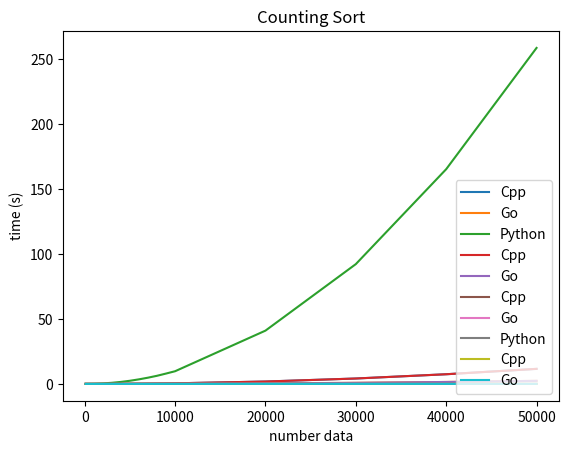

Generate this figure with matplotlib:
import matplotlib.pyplot as plt

sizes = [ 
        100, 1000, 2000, 3000, 4000, 5000, 6000, 7000, 
        8000, 9000, 10000, 20000, 30000, 40000, 50000 
        ]

times = [
    [ 
        0.000084,0.005125,0.019379,0.041610,0.074329,0.116676,
        0.1687696,0.2257266,0.2976812,0.3724236,0.4619382,
        1.8438654,4.1674776,7.4450562,11.5773972 
    ],
    [ 
        0E+00,7.0618E-04,2.46516E-03,6.0231E-03,1.04571E-02,
        1.8584499999999997E-02,2.6566E-02,3.798084E-02,
        5.2525619999999995E-02,6.684128E-02,8.331876E-02,
        3.6075668E-01,8.398381E-01,1.4993191600000002E+00,
        2.36201094E+00 
    ],
    [ 
        0.0006016731262207031,0.09107704162597656,0.380082368850708,
        0.8619470119476318,1.5388020038604737,2.421519899368286,
        3.522882890701294,4.79917278289795,6.264121246337891,
        7.976968431472779,9.764828872680663,40.998408508300784,
        92.16900811195373,165.19458498954774,258.4798514842987 
    ]
]


plt.plot(sizes,list(times[0]),label="Cpp") 
plt.plot(sizes,list(times[1]),label="Go") 
plt.plot(sizes,list(times[2]),label="Python") 
plt.xlabel("number data")
plt.ylabel("time (s)")
plt.legend(loc="lower right")
plt.title("Cocktail Sort")
plt.show()

plt.plot(sizes,list(times[0]),label="Cpp") 
plt.plot(sizes,list(times[1]),label="Go") 
plt.xlabel("number data")
plt.ylabel("time (s)")
plt.legend(loc="lower right")
plt.title("Cocktail Sort")
plt.show()


times = [
    [ 
        0.000017,0.000206,0.000250,0.000330,0.000415,0.000502,0.0006348,
        0.0007302,0.0007406,0.0008184,0.0009192,0.001723,0.0024994,
        0.0032802,0.0046394 
    ],
    [ 
        0E+00,0E+00,0E+00,4.0414000000000004E-04,9.42E-06,1.0958E-04,4.255E-04,
        2.0683999999999996E-04,3.1272E-04,2.3562000000000002E-04,5.4902E-04,
        8.4048E-04,1.36154E-03,2.00754E-03,2.421E-03 
    ],
    [ 
        0.0,0.0006076335906982422,0.0012085437774658203,0.0017999172210693359,
        0.0025574684143066405,0.0029863834381103514,0.003389883041381836,
        0.004581928253173828,0.005384492874145508,0.005778026580810547,
        0.006590986251831054,0.01417369842529297,0.02115340232849121,
        0.029258871078491212,0.036231613159179686 
    ]
]


plt.plot(sizes,list(times[0]),label="Cpp") 
plt.plot(sizes,list(times[1]),label="Go") 
plt.plot(sizes,list(times[2]),label="Python") 
plt.xlabel("number data")
plt.ylabel("time (s)")
plt.legend(loc="lower right")
plt.title("Counting Sort")
plt.show()

plt.plot(sizes,list(times[0]),label="Cpp") 
plt.plot(sizes,list(times[1]),label="Go") 
plt.xlabel("number data")
plt.ylabel("time (s)")
plt.legend(loc="lower right")
plt.title("Counting Sort")
plt.show()